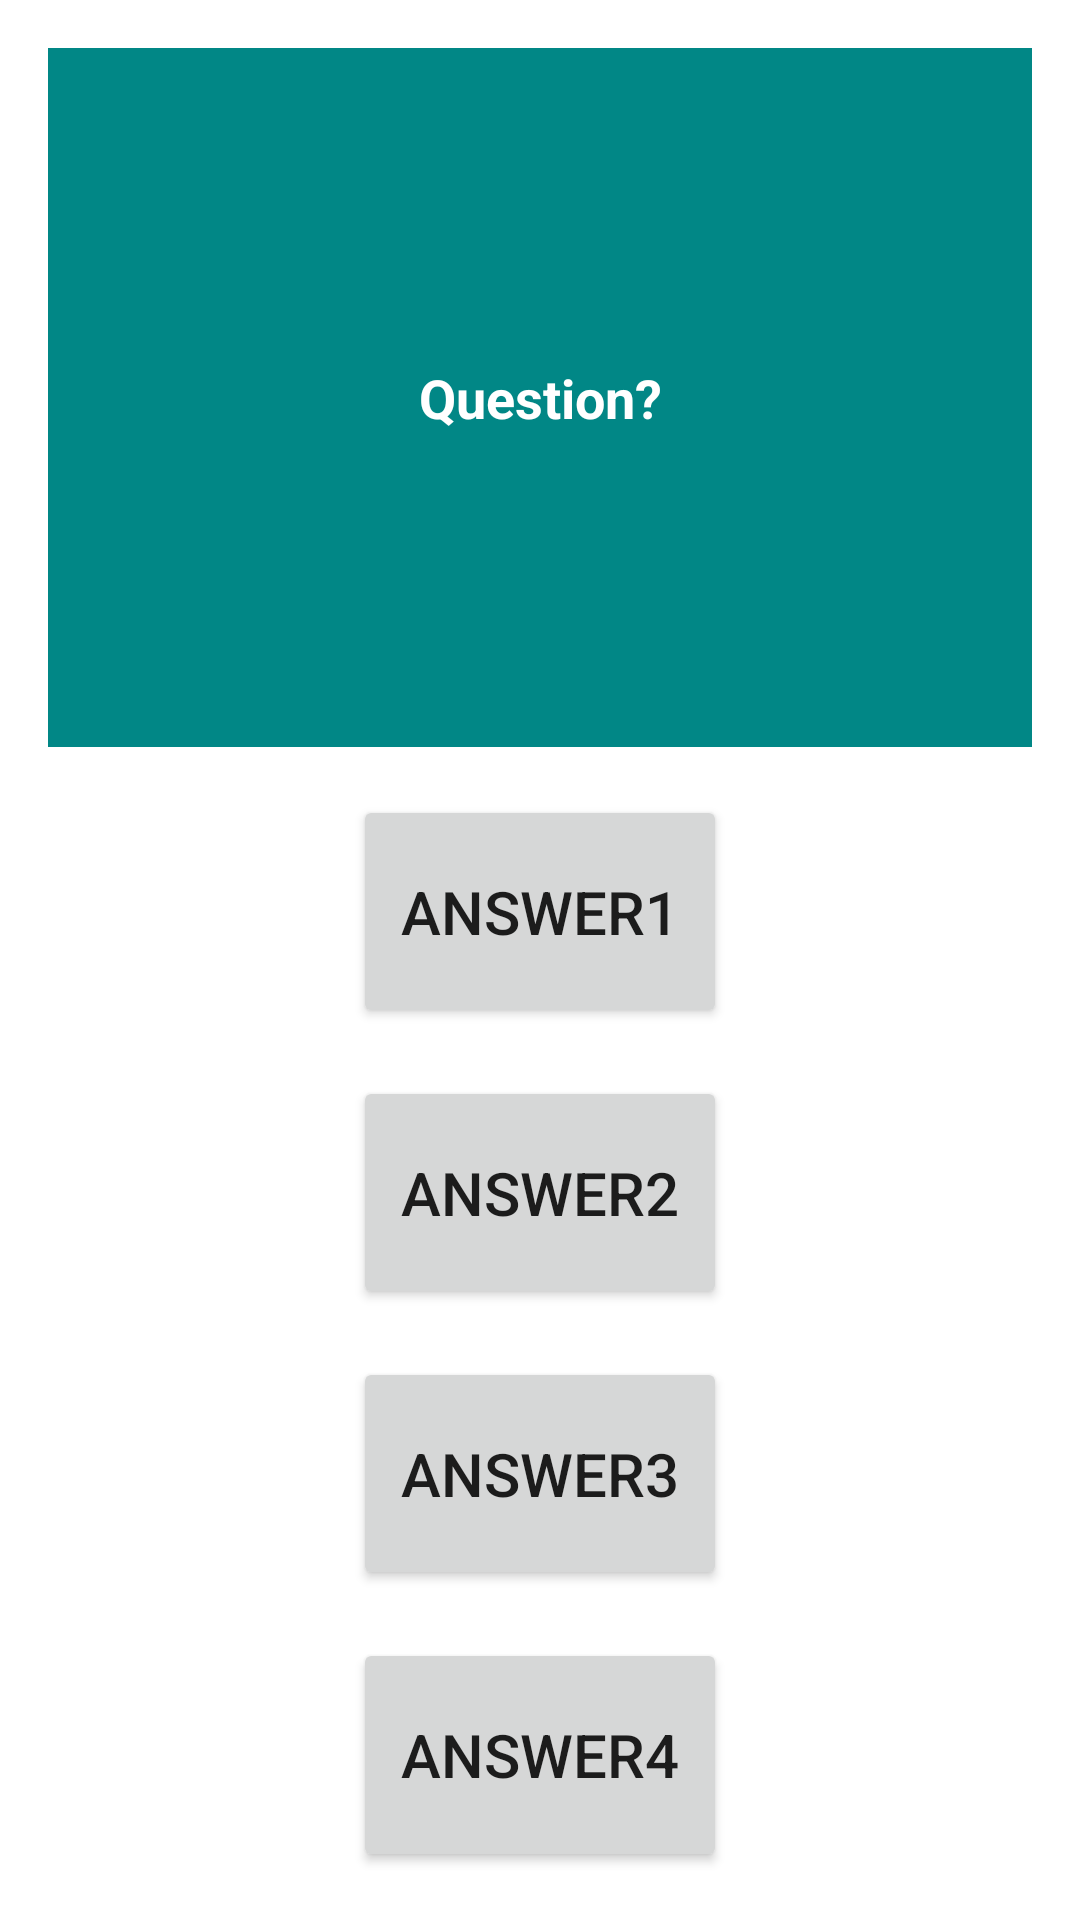

Write the Android layout XML for this screen, with the resource values it uses.
<!-- AndroidManifest.xml: application theme Theme.ApprentissageAndroid -->
<!-- res/layout/activity_main2.xml -->
<?xml version="1.0" encoding="utf-8"?>
<LinearLayout
    xmlns:android="http://schemas.android.com/apk/res/android"
    xmlns:tools="http://schemas.android.com/tools"
    android:layout_width="match_parent"
    android:layout_height="match_parent"
    android:orientation="vertical"
    android:padding="8dp">

    <TextView
        android:id="@+id/main2_textview_question"
        android:layout_width="match_parent"
        android:layout_height="0dp"
        android:layout_margin="8dp"
        android:layout_weight="3"
        android:background="@color/teal_700"
        android:gravity="center"
        android:textColor="@color/white"
        android:textSize="18sp"
        android:textStyle="bold"
        android:text="Question?" />

    <Button
        android:id="@+id/main2_button_1"
        android:layout_width="wrap_content"
        android:layout_height="0dp"
        android:layout_gravity="center_horizontal"
        android:layout_margin="8dp"
        android:layout_weight="1"
        android:padding="16dp"
        android:textSize="20sp"
        android:text="Answer1" />

    <Button
        android:id="@+id/main2_button_2"
        android:layout_width="wrap_content"
        android:layout_height="0dp"
        android:layout_gravity="center_horizontal"
        android:layout_margin="8dp"
        android:layout_weight="1"
        android:padding="16dp"
        android:textSize="20sp"
        android:text="Answer2" />

    <Button
        android:id="@+id/main2_button_3"
        android:layout_width="wrap_content"
        android:layout_height="0dp"
        android:layout_gravity="center_horizontal"
        android:layout_margin="8dp"
        android:layout_weight="1"
        android:padding="16dp"
        android:textSize="20sp"
        android:text="Answer3" />

    <Button
        android:id="@+id/main2_button_4"
        android:layout_width="wrap_content"
        android:layout_height="0dp"
        android:layout_gravity="center_horizontal"
        android:layout_margin="8dp"
        android:layout_weight="1"
        android:padding="16dp"
        android:textSize="20sp"
        android:text="Answer4" />
</LinearLayout>
<!-- resources referenced by this layout -->
<resources>
  <style name="Theme.ApprentissageAndroid" parent="Theme.MaterialComponents.DayNight.DarkActionBar">
          
          <item name="colorPrimary">@color/purple_500</item>
          <item name="colorPrimaryVariant">@color/purple_700</item>
          <item name="colorOnPrimary">@color/white</item>
          
          <item name="colorSecondary">@color/teal_200</item>
          <item name="colorSecondaryVariant">@color/teal_700</item>
          <item name="colorOnSecondary">@color/black</item>
          
          <item name="android:statusBarColor" tools:targetApi="l">?attr/colorPrimaryVariant</item>
          
      </style>
  <!-- not gathered from this repository: default colours our renderer supplied (Android Studio template values) -->
  <color name="purple_500">#FF6200EE</color>
  <color name="purple_700">#FF3700B3</color>
  <color name="teal_200">#FF03DAC5</color>
  <color name="teal_700">#FF018786</color>
  <color name="black">#FF000000</color>
  <color name="white">#FFFFFFFF</color>
</resources>
